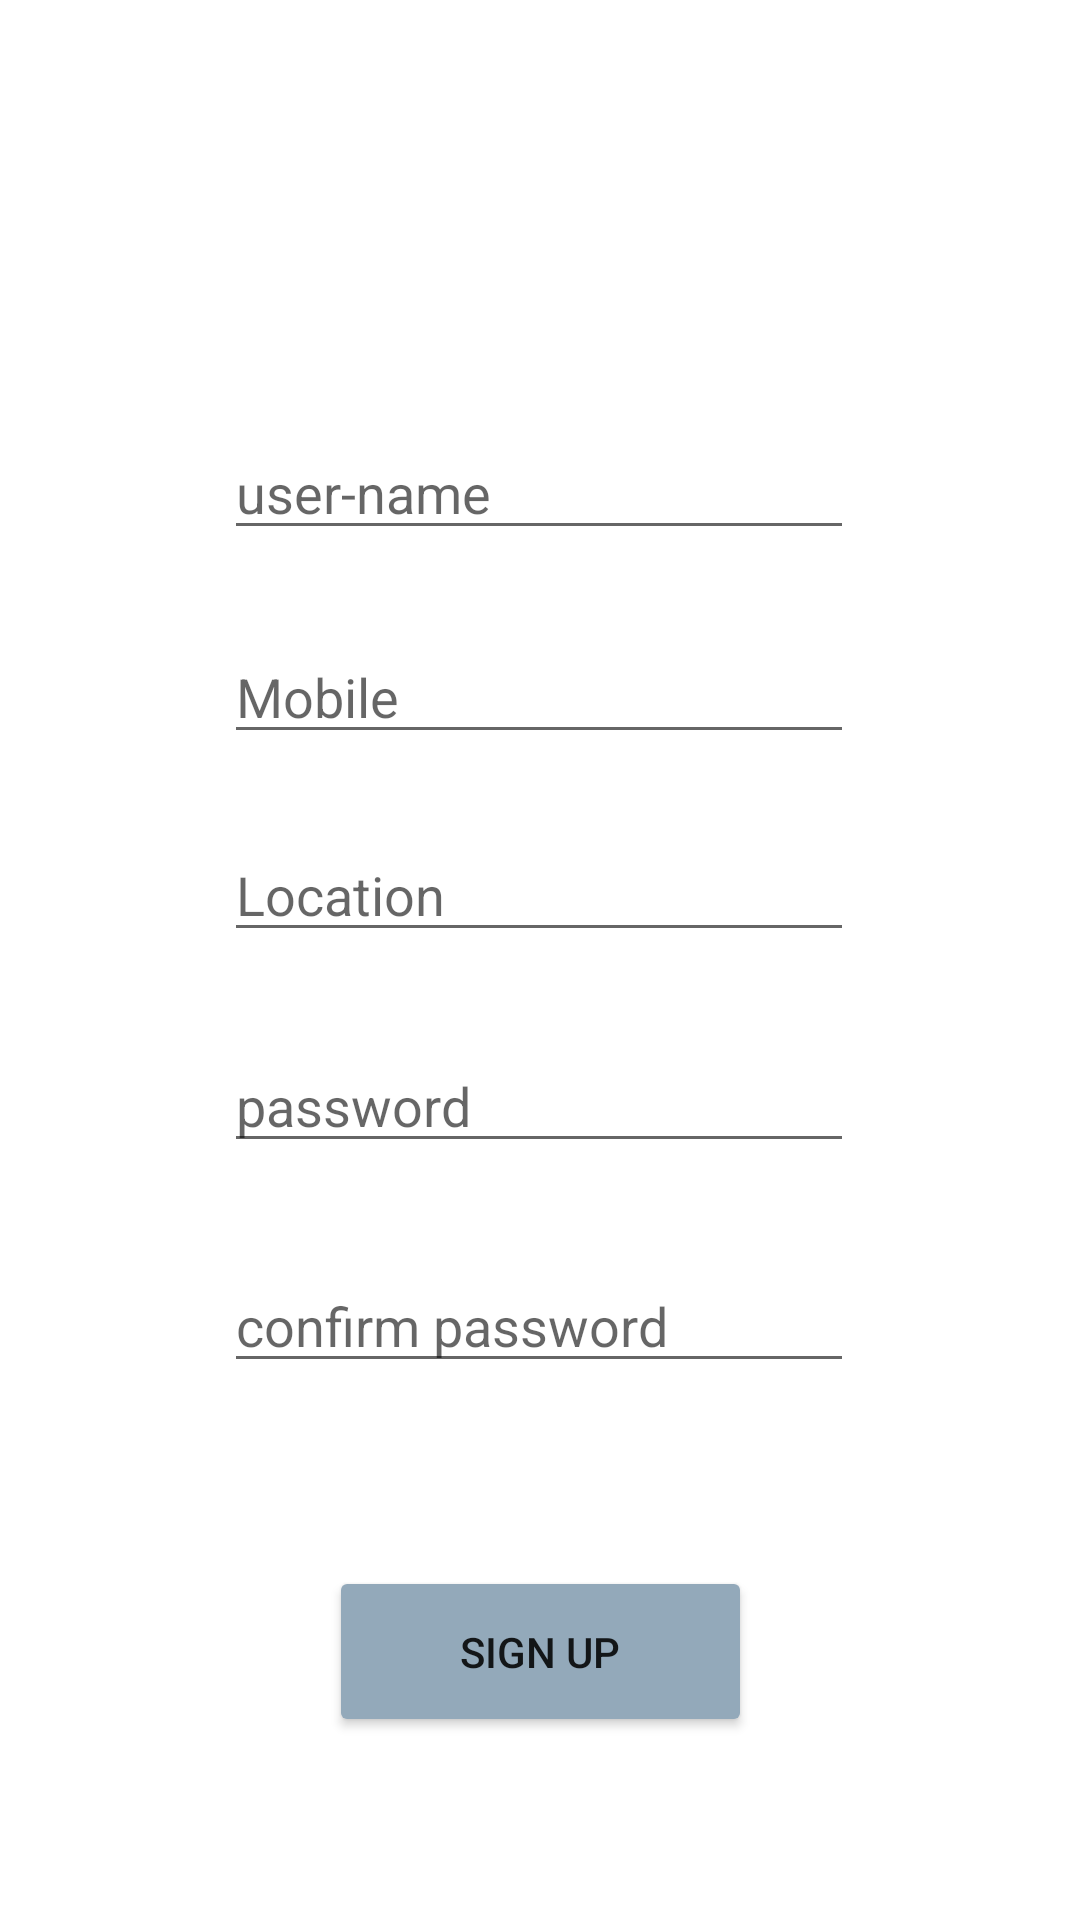

The Android layout XML behind this screen, and the referenced resources:
<!-- AndroidManifest.xml: application theme Theme.SignUpAndSignIn -->
<!-- res/layout/activity_sign_up.xml -->
<?xml version="1.0" encoding="utf-8"?>
<androidx.constraintlayout.widget.ConstraintLayout xmlns:android="http://schemas.android.com/apk/res/android"
    xmlns:app="http://schemas.android.com/apk/res-auto"
    xmlns:tools="http://schemas.android.com/tools"
    android:layout_width="match_parent"
    android:layout_height="match_parent"
    tools:context=".SignUp">

    <EditText
        android:id="@+id/edName"
        android:layout_width="wrap_content"
        android:layout_height="wrap_content"
        android:ems="10"
        android:inputType="textPersonName"
        android:hint="user-name"
        app:layout_constraintBottom_toBottomOf="parent"
        app:layout_constraintEnd_toEndOf="parent"
        app:layout_constraintHorizontal_bias="0.497"
        app:layout_constraintStart_toStartOf="parent"
        app:layout_constraintTop_toTopOf="parent"
        app:layout_constraintVertical_bias="0.237" />

    <EditText
        android:id="@+id/edmobil"
        android:layout_width="wrap_content"
        android:layout_height="wrap_content"
        android:ems="10"
        android:inputType="textPersonName"
        android:hint="Mobile"
        app:layout_constraintBottom_toBottomOf="parent"
        app:layout_constraintEnd_toEndOf="parent"
        app:layout_constraintHorizontal_bias="0.497"
        app:layout_constraintStart_toStartOf="parent"
        app:layout_constraintTop_toBottomOf="@+id/edName"
        app:layout_constraintVertical_bias="0.064" />

    <EditText
        android:id="@+id/edloc"
        android:layout_width="wrap_content"
        android:layout_height="wrap_content"
        android:ems="10"
        android:inputType="textPersonName"
        android:hint="Location"
        app:layout_constraintBottom_toBottomOf="parent"
        app:layout_constraintEnd_toEndOf="parent"
        app:layout_constraintHorizontal_bias="0.497"
        app:layout_constraintStart_toStartOf="parent"
        app:layout_constraintTop_toBottomOf="@+id/edmobil"
        app:layout_constraintVertical_bias="0.071" />

    <EditText
        android:id="@+id/edpass1"
        android:layout_width="wrap_content"
        android:layout_height="wrap_content"
        android:hint="password"
        android:ems="10"
        android:inputType="textPassword"
        app:layout_constraintBottom_toBottomOf="parent"
        app:layout_constraintEnd_toEndOf="parent"
        app:layout_constraintHorizontal_bias="0.497"
        app:layout_constraintStart_toStartOf="parent"
        app:layout_constraintTop_toBottomOf="@+id/edloc"
        app:layout_constraintVertical_bias="0.103" />

    <EditText
        android:id="@+id/edpass2"
        android:layout_width="wrap_content"
        android:layout_height="wrap_content"
        android:hint="confirm password"
        android:ems="10"
        android:inputType="textPassword"
        app:layout_constraintBottom_toBottomOf="parent"
        app:layout_constraintEnd_toEndOf="parent"
        app:layout_constraintHorizontal_bias="0.497"
        app:layout_constraintStart_toStartOf="parent"
        app:layout_constraintTop_toBottomOf="@+id/edpass1"
        app:layout_constraintVertical_bias="0.151" />

    <Button
        android:id="@+id/signUp1"
        android:layout_width="141dp"
        android:layout_height="57dp"
        android:text="Sign Up"
        android:backgroundTint="#93A9BA"
        app:layout_constraintBottom_toBottomOf="parent"
        app:layout_constraintEnd_toEndOf="parent"
        app:layout_constraintStart_toStartOf="parent"
        app:layout_constraintTop_toBottomOf="@+id/edpass2" />
</androidx.constraintlayout.widget.ConstraintLayout>
<!-- resources referenced by this layout -->
<resources>
  <style name="Theme.SignUpAndSignIn" parent="Theme.MaterialComponents.DayNight.DarkActionBar">
          
          <item name="colorPrimary">#435767</item>
          <item name="colorPrimaryVariant">#93A9BA</item>
          <item name="colorOnPrimary">@color/white</item>
          
          <item name="colorSecondary">#93A9BA</item>
          <item name="colorSecondaryVariant">#93A9BA</item>
          <item name="colorOnSecondary">@color/black</item>
          
          <item name="android:statusBarColor" tools:targetApi="l">?attr/colorPrimaryVariant</item>
          
      </style>
  <!-- not gathered from this repository: default colours our renderer supplied (Android Studio template values) -->
  <color name="black">#FF000000</color>
  <color name="white">#FFFFFFFF</color>
</resources>
